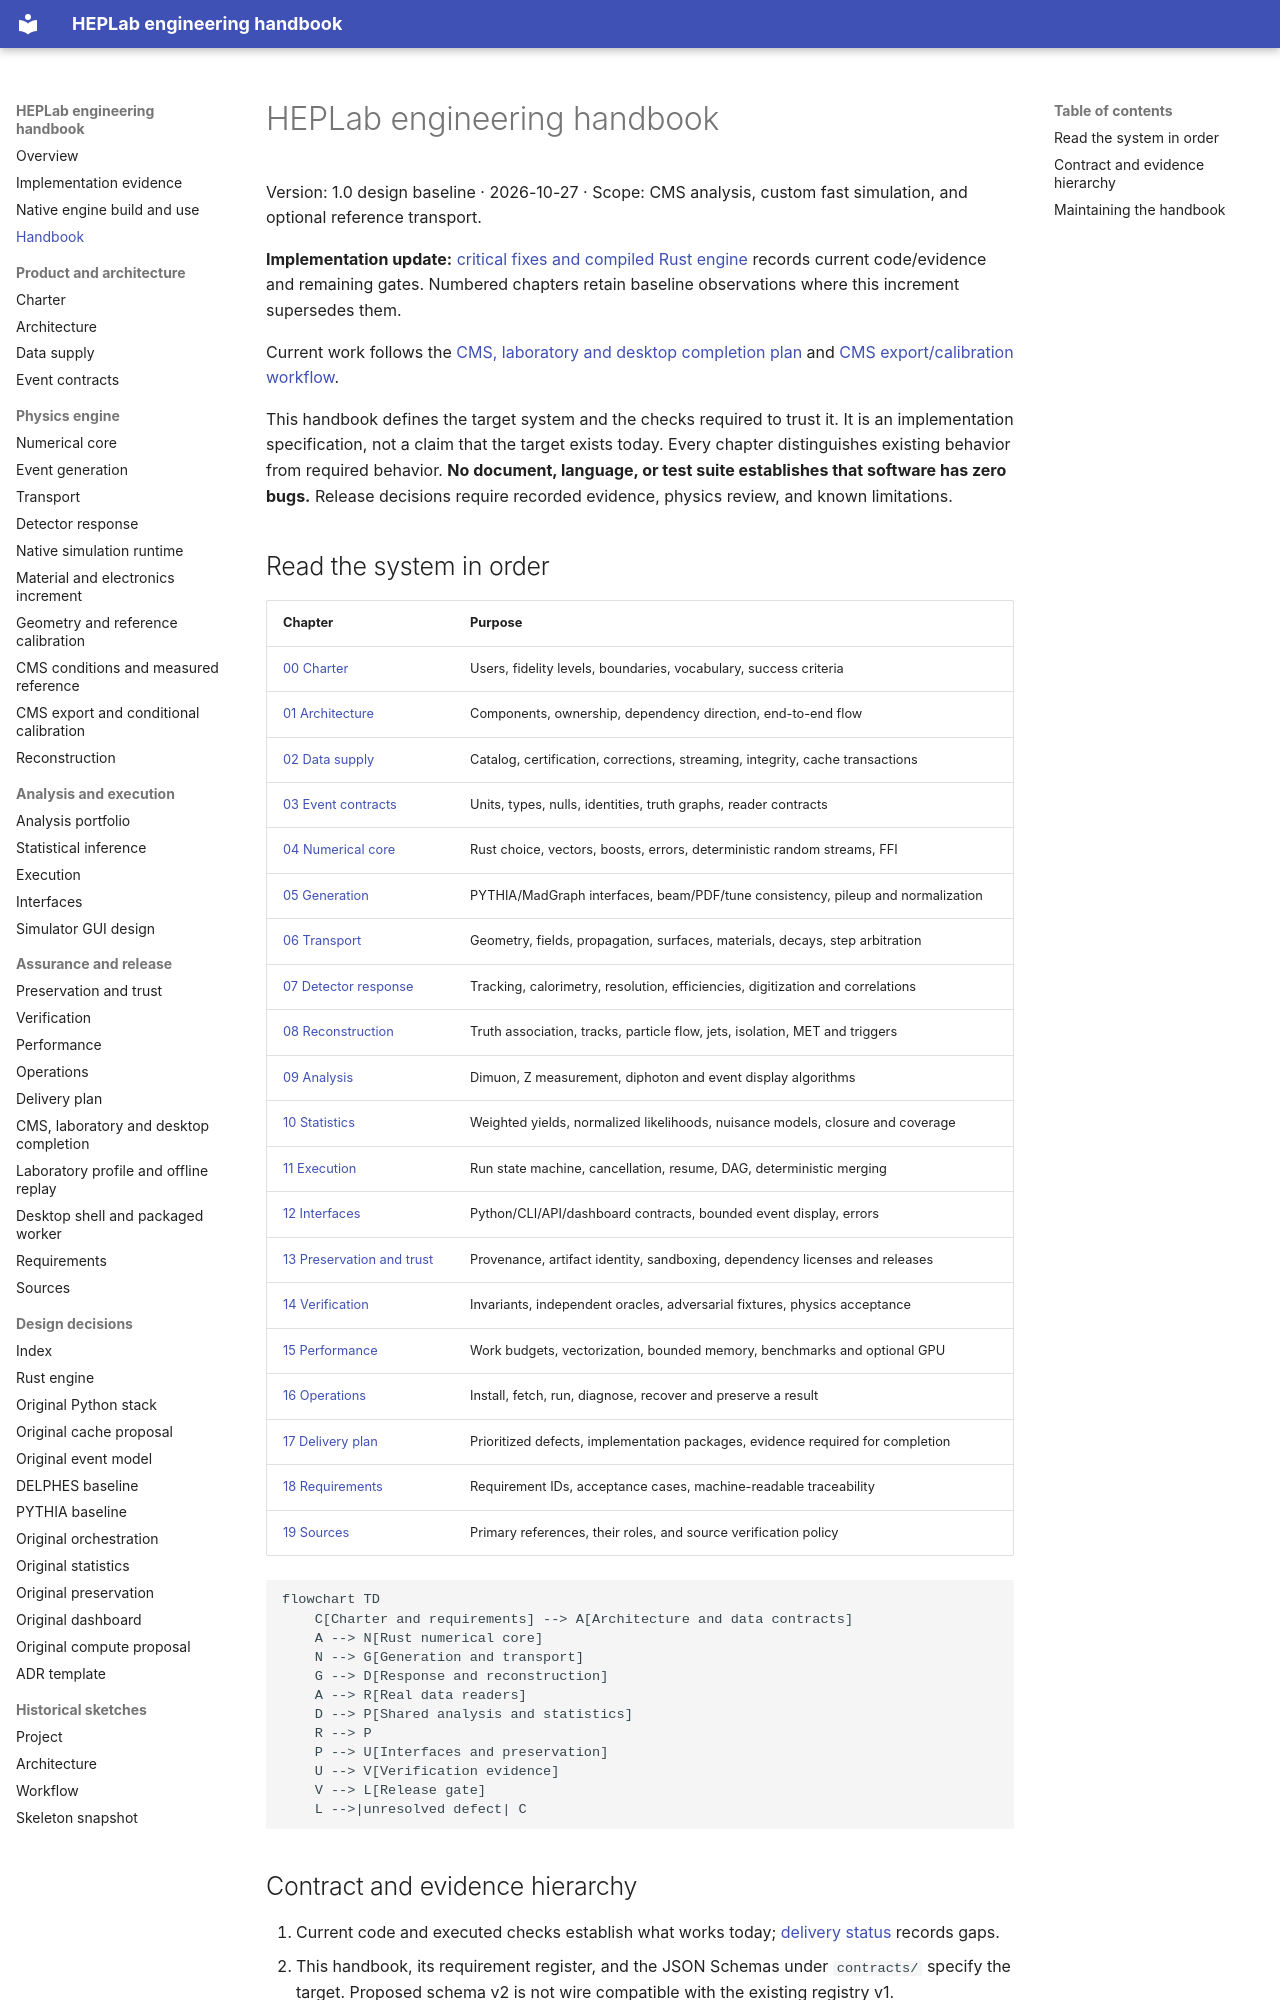

repository: adian007/HEPLab · page: engineering/index.html · generator: mkdocs

# HEPLab engineering handbook

Version: 1.0 design baseline · 2026-10-27 · Scope: CMS analysis, custom fast simulation, and optional reference transport.

**Implementation update:** [critical fixes and compiled Rust engine](implementation.md)
records current code/evidence and remaining gates. Numbered chapters retain
baseline observations where this increment supersedes them.

Current work follows the [CMS, laboratory and desktop completion plan](completion-plan.md)
and [CMS export/calibration workflow](cms-export-workflow.md).

This handbook defines the target system and the checks required to trust it. It is an implementation specification, not a claim that the target exists today. Every chapter distinguishes existing behavior from required behavior. **No document, language, or test suite establishes that software has zero bugs.** Release decisions require recorded evidence, physics review, and known limitations.

## Read the system in order

| Chapter | Purpose |
|---|---|
| [00 Charter](00-charter.md) | Users, fidelity levels, boundaries, vocabulary, success criteria |
| [01 Architecture](01-architecture.md) | Components, ownership, dependency direction, end-to-end flow |
| [02 Data supply](02-data-supply.md) | Catalog, certification, corrections, streaming, integrity, cache transactions |
| [03 Event contracts](03-event-contracts.md) | Units, types, nulls, identities, truth graphs, reader contracts |
| [04 Numerical core](04-numerical-core.md) | Rust choice, vectors, boosts, errors, deterministic random streams, FFI |
| [05 Generation](05-generation.md) | PYTHIA/MadGraph interfaces, beam/PDF/tune consistency, pileup and normalization |
| [06 Transport](06-transport.md) | Geometry, fields, propagation, surfaces, materials, decays, step arbitration |
| [07 Detector response](07-detector-response.md) | Tracking, calorimetry, resolution, efficiencies, digitization and correlations |
| [08 Reconstruction](08-reconstruction.md) | Truth association, tracks, particle flow, jets, isolation, MET and triggers |
| [09 Analysis](09-analysis.md) | Dimuon, Z measurement, diphoton and event display algorithms |
| [10 Statistics](10-statistics.md) | Weighted yields, normalized likelihoods, nuisance models, closure and coverage |
| [11 Execution](11-execution.md) | Run state machine, cancellation, resume, DAG, deterministic merging |
| [12 Interfaces](12-interfaces.md) | Python/CLI/API/dashboard contracts, bounded event display, errors |
| [13 Preservation and trust](13-preservation-and-trust.md) | Provenance, artifact identity, sandboxing, dependency licenses and releases |
| [14 Verification](14-verification.md) | Invariants, independent oracles, adversarial fixtures, physics acceptance |
| [15 Performance](15-performance.md) | Work budgets, vectorization, bounded memory, benchmarks and optional GPU |
| [16 Operations](16-operations.md) | Install, fetch, run, diagnose, recover and preserve a result |
| [17 Delivery plan](17-delivery-plan.md) | Prioritized defects, implementation packages, evidence required for completion |
| [18 Requirements](18-requirements.md) | Requirement IDs, acceptance cases, machine-readable traceability |
| [19 Sources](19-sources.md) | Primary references, their roles, and source verification policy |

```mermaid
flowchart TD
    C[Charter and requirements] --> A[Architecture and data contracts]
    A --> N[Rust numerical core]
    N --> G[Generation and transport]
    G --> D[Response and reconstruction]
    A --> R[Real data readers]
    D --> P[Shared analysis and statistics]
    R --> P
    P --> U[Interfaces and preservation]
    U --> V[Verification evidence]
    V --> L[Release gate]
    L -->|unresolved defect| C
```
